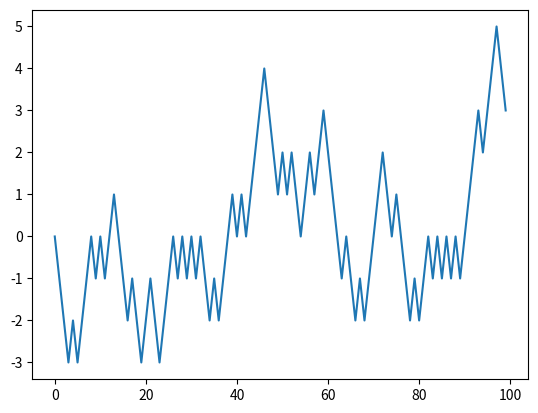

This chart was generated by the following Python code:
# -*- coding: utf-8 -*-
import random

import numpy as np
import operator

# #简单类型数组
# a = np.array([1, 2, 3])
# b = np.array([[1, 2, 3], [4, 5, 6], [7, 8, 9]])
#
#
# print(b.ndim)
# print(a.shape)

#
# b[1][1] = 100
#
# #打印矩阵维度
# print(a.shape)
# print(b.shape)
# #打印矩阵数据类型
# print(a.dtype)
#
# #复杂类型数组
# persontype = np.dtype({
#     'names':['name', 'age', 'chinese', 'math', 'english'],
#     'formats':['S32','i', 'i', 'i', 'f']})
# [redacted]
# [redacted]
#     dtype=persontype)
#
# print(peoples)
# #取某一列的所有数据
# ages = peoples[:]['age']
# chineses = peoples[:]['chinese']
# maths = peoples[:]['math']
# englishs = peoples[:]['english']
#
# print(ages)
#
# print np.mean(ages)
# print np.mean(chineses)
# print np.mean(maths)
# print np.mean(englishs)

# #对数组的基本运算操作
# x1 = np.arange(1,11,2)
# x2 = np.linspace(1,9,5)
# print np.add(x1, x2) #加
# print np.subtract(x1, x2)  #减
# print np.multiply(x1, x2)  #乘
# print np.divide(x1, x2)  #除
# print np.power(x1, x2)  #n次方
# print np.remainder(x1, x2)  #取余
# print np.mod(x1, x2)  #同上取余
#
# #numpy的统计函数
# a = np.array([[1,2,3], [4,5,6], [7,8,9]])
# print np.amin(a)  #取最小值
# print np.amin(a,0)  #取axis=0（y轴方向的最小值）
# print np.amin(a,1)  #axis=1 (x轴方向最小值)
# print np.amax(a)
# print np.amax(a,0)
# print np.amax(a,1)

# #统计最大值和最小值
# a = np.array([[1,2,3], [4,5,6], [7,8,9]])
# print np.ptp(a)
# print np.ptp(a,0)
# print np.ptp(a,1)

# #统计数组的中位数和平均值
# a = np.array([[1,2,3], [4,5,6], [7,8,9]])
# # 求中位数
# print(np.median(a))
# print(np.median(a, axis=0))
# print(np.median(a, axis=1))
# # 求平均数
# print(np.mean(a))
# print(np.mean(a, axis=0))
# print(np.mean(a, axis=1))

# #求数组的加权平均值
# a = np.array([1,2,3,4])
# wts = np.array([1,2,3,4])
# print np.average(a)
# print np.average(a,weights=wts)
#
# #统计数组中的标准差、方差
# a = np.array([1,2,3,4])
# print np.std(a) #标准差
# print np.var(a) #方差

#numpy进行排序
# a = np.array([[4,3,2],[2,4,1]], dtype=np.int64)
# print(np.sort(a))
# print(np.sort(a, kind="mergesort", axis=None))
# print(np.sort(a, axis=0))
# print(np.sort(a, axis=1))


# 花式索引
# arr = np.arange(32).reshape((8, 4))
# print(arr)
# print(arr[[1, 5, 7, 2], [0, 3, 1, 2]])
# print(arr[[1, 5, 7, 2]][:, [0, 3, 1, 2]])

# 矩阵运算
# arr = np.arange(15).reshape((3, 5))
# print(arr)
# # 转置
# print(arr.T)
# # 计算矩阵的点积
# arr = np.random.randn(6, 3)
# print (arr)
# print (np.dot(arr.T, arr))

# a = [
#     [1, 2],
#     [3, 4]
# ]
#
# b = [
#     [5, 6],
#     [7, 8]
# ]
#
# print(a)
# print(b)
#
# print(np.dot(a, b))

# 高维度转置
# arr = np.arange(16).reshape((2, 2, 4))
# print(arr)
# print('==========分割线==============')
# print(arr.transpose((1, 0, 2)))
#
# print(arr.swapaxes(1, 0))


# x = np.random.randn(8)
# y = np.random.randn(8)
#
# print(x)
# print(y)
# # numpy.maximum计算了x和y中元素级别最大的元素。
# print(np.maximum(x, y))


# arr = np.random.randn(7) * 5
# print(arr)
# # 返回小数和整数的部分
# remainder, whole_part = np.modf(arr)
# print(remainder)
# print(whole_part)

# 求两个数组的所有坐标的笛卡儿积
# points = np.arange(-5, 5, 0.01) # 1000 equally spaced points
# xs, ys = np.meshgrid(points, points)
# print(ys)
# # 求欧氏距离
# z = np.sqrt(xs ** 2 + ys ** 2)
# print(z)
#
# import matplotlib.pyplot as plt
#
# plt.imshow(z, cmap=plt.cm.gray); plt.colorbar()
# plt.title("Image plot of $\sqrt{x^2 + y^2}$ for a grid of values")
# plt.show()


# 三元表达式, 如果condition中为True则为第一个数组的元素否则为第二个的
# xarr = np.array([1.1, 1.2, 1.3, 1.4, 1.5])
# yarr = np.array([2.1, 2.2, 2.3, 2.4, 2.5])
# cond = np.array([True, False, True, True, False])
# result = np.where(cond, xarr, yarr)
# print(result)

# 数据统计方法
# arr = np.array([[0, 1, 2], [3, 4, 5], [6, 7, 8]])
# print(arr)
# print(arr.cumsum(axis=0))
# print(arr.cumprod(axis=1))
# print(arr.argmax(axis=0))
# print(arr.argmin(axis=1))
#
#
# bools = np.array([False, False, True, False])
# # 如果任意的一个元素是True则为True
# print(bools.any())
# # 如果所有的元素是True则为True
# print(bools.all())


# numpy提供的排序算法
# a = np.array([[3,7],[9,1]])
# print (a)
# print (np.sort(a))
# print (np.sort(a, axis =  0))
# print (np.argsort(a, axis=0))
# # 在 sort 函数中排序字段
# dt = np.dtype([('name',  'S10'),('age',  int)])
# a = np.array([("raju",21),("anil",25),("ravi",  17),  ("amar",27)], dtype = dt)
# print (a)
# print (np.sort(a, order =  'name'))


# 获取数组中唯一的值，并且排好序
# names = np.array(['Bob', 'Joe', 'Will', 'Bob', 'Will', 'Joe', 'Joe'])
# print(np.unique(names))
# ints = np.array([3, 3, 3, 2, 2, 1, 1, 4, 4])
# print(np.unique(ints))
# print(sorted(set(names)))
#
# # 判断第一个数组中的元素是否在第二个数组中存在
# values = np.array([6, 0, 0, 3, 2, 5, 6])
# print(np.in1d(values, [2, 3, 6]))


# 线性代数函数

# 矩阵乘法


# x = np.array([[1., 2., 3.], [4., 5., 6.]])
# y = np.array([[6., 23.], [-1, 7], [8, 9]])
#
# print(x)
# print(y)
# print(x.dot(y))
#
# print(np.ones(3))
# print(np.dot(x, np.ones(3)))
# # @符（类似Python 3.5）也可以用作中缀运算符，进行矩阵乘法
# print (x @ np.ones(3))

'''
numpy.linalg中有一组标准的矩阵分解运算以及诸如求逆和行列式之类的东西。它们跟MATLAB和R等语言所使用的是相同的行业标准线性代数库，
如BLAS、LAPACK、Intel MKL（Math Kernel Library，可能有，取决于你的NumPy版本）等
'''
# from numpy.linalg import qr, inv
#
# X = np.random.randn(5, 5)
# mat = X.T.dot(X)
# print(inv(mat))
# print(mat.dot(inv(mat)))
#
# q, r = qr(mat)
# print(r)
#
# arr = np.array([
#     [1, 2],
#     [3, 4]
# ])
# print(np.swapaxes(arr, 1, 0))
# print(np.swapaxes(arr, axis1=1, axis2=0).dot(arr))



# 伪随机数
# rng = np.random.RandomState(1024)
# samples = rng.randn(4, 4)
# print(samples)


# 随机漫步
import matplotlib.pyplot as plt
position = 0
walk = [position]
steps = 1000
for i in range(steps):
    step = 1 if random.randint(0, 1) else -1
    position += step
    walk.append(position)
plt.plot(walk[:100])
plt.show()